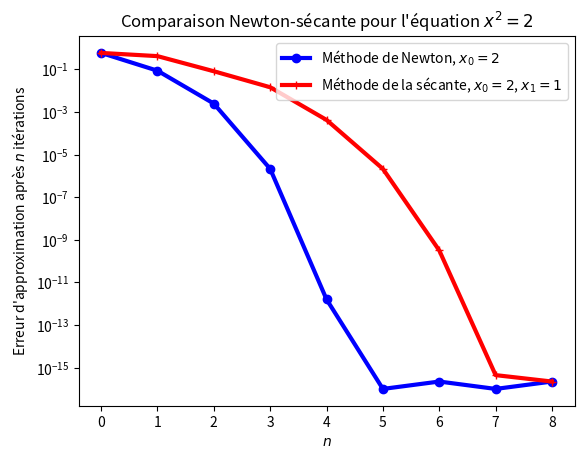

The script that saved this image:
from math import cos, sin, log, sqrt, pi
import matplotlib.pyplot as plt

def secante(f,u0,u1,eps):
    """Zéro de f par la méthode de la sécante
    u0,u1 : deux premiers points
    eps : critère d'arrêt"""
    u,v = u0,u1
    while abs(u-v) > eps : 
        p = (f(u)-f(v)) / (u-v)
        u,v = v,u - f(u)/p
    return u

def carre(x):
    """Renvoie x**2-2"""
    return x**2-2

def carrep(x):
    """Renvoie 2*x"""
    return 2*x

def newton_for(f, fp, x0, n):
    """Zéro de f par la méthode de Newton
       départ : x0, f' = fp, n pas"""
    x_list = [x0]
    u = x0
    v = u - f(u)/fp(u)
    for i in range(n):
        u, v = v, v - f(v)/fp(v)
        x_list.append(u)
    return x_list
    
def secante_for(f, x0 ,x1 , n):
    """Zéro de f par la méthode de la sécante
       départ : x0, n pas"""
    x_list = [x0]
    u,v = x0,x1
    for i in range(n):
        p = (f(u)-f(v)) / (u-v)
        u,v = v,u - f(u)/p
        x_list.append(u)
    return x_list

def plot_newton_secante(nom_de_fichier,n):
    newton_x = newton_for(carre,carrep,2,n)
    newton_y = [max(abs(t - sqrt(2)),10**-16) for t in newton_x]
    secante_x = secante_for(carre,2,1,n)
    secante_y = [max(abs(t - sqrt(2)),10**-16) for t in secante_x]
    les_n = [i for i in range(n+1)]
    plt.clf()
    plt.plot(les_n,newton_y,'-ob',linewidth=3,label="Méthode de Newton, $x_0=2$")
    plt.plot(les_n,secante_y,'-+r',linewidth=3,label="Méthode de la sécante, $x_0=2$, $x_1=1$")
    plt.yscale('log')
    plt.xlabel('$n$')
    plt.ylabel("Erreur d'approximation après $n$ itérations")
    plt.title("Comparaison Newton-sécante pour l'équation $x^2=2$")
    plt.legend(loc=0)
    plt.savefig(nom_de_fichier)



if __name__ == '__main__':
    plot_newton_secante('newton_secante.png',8)
